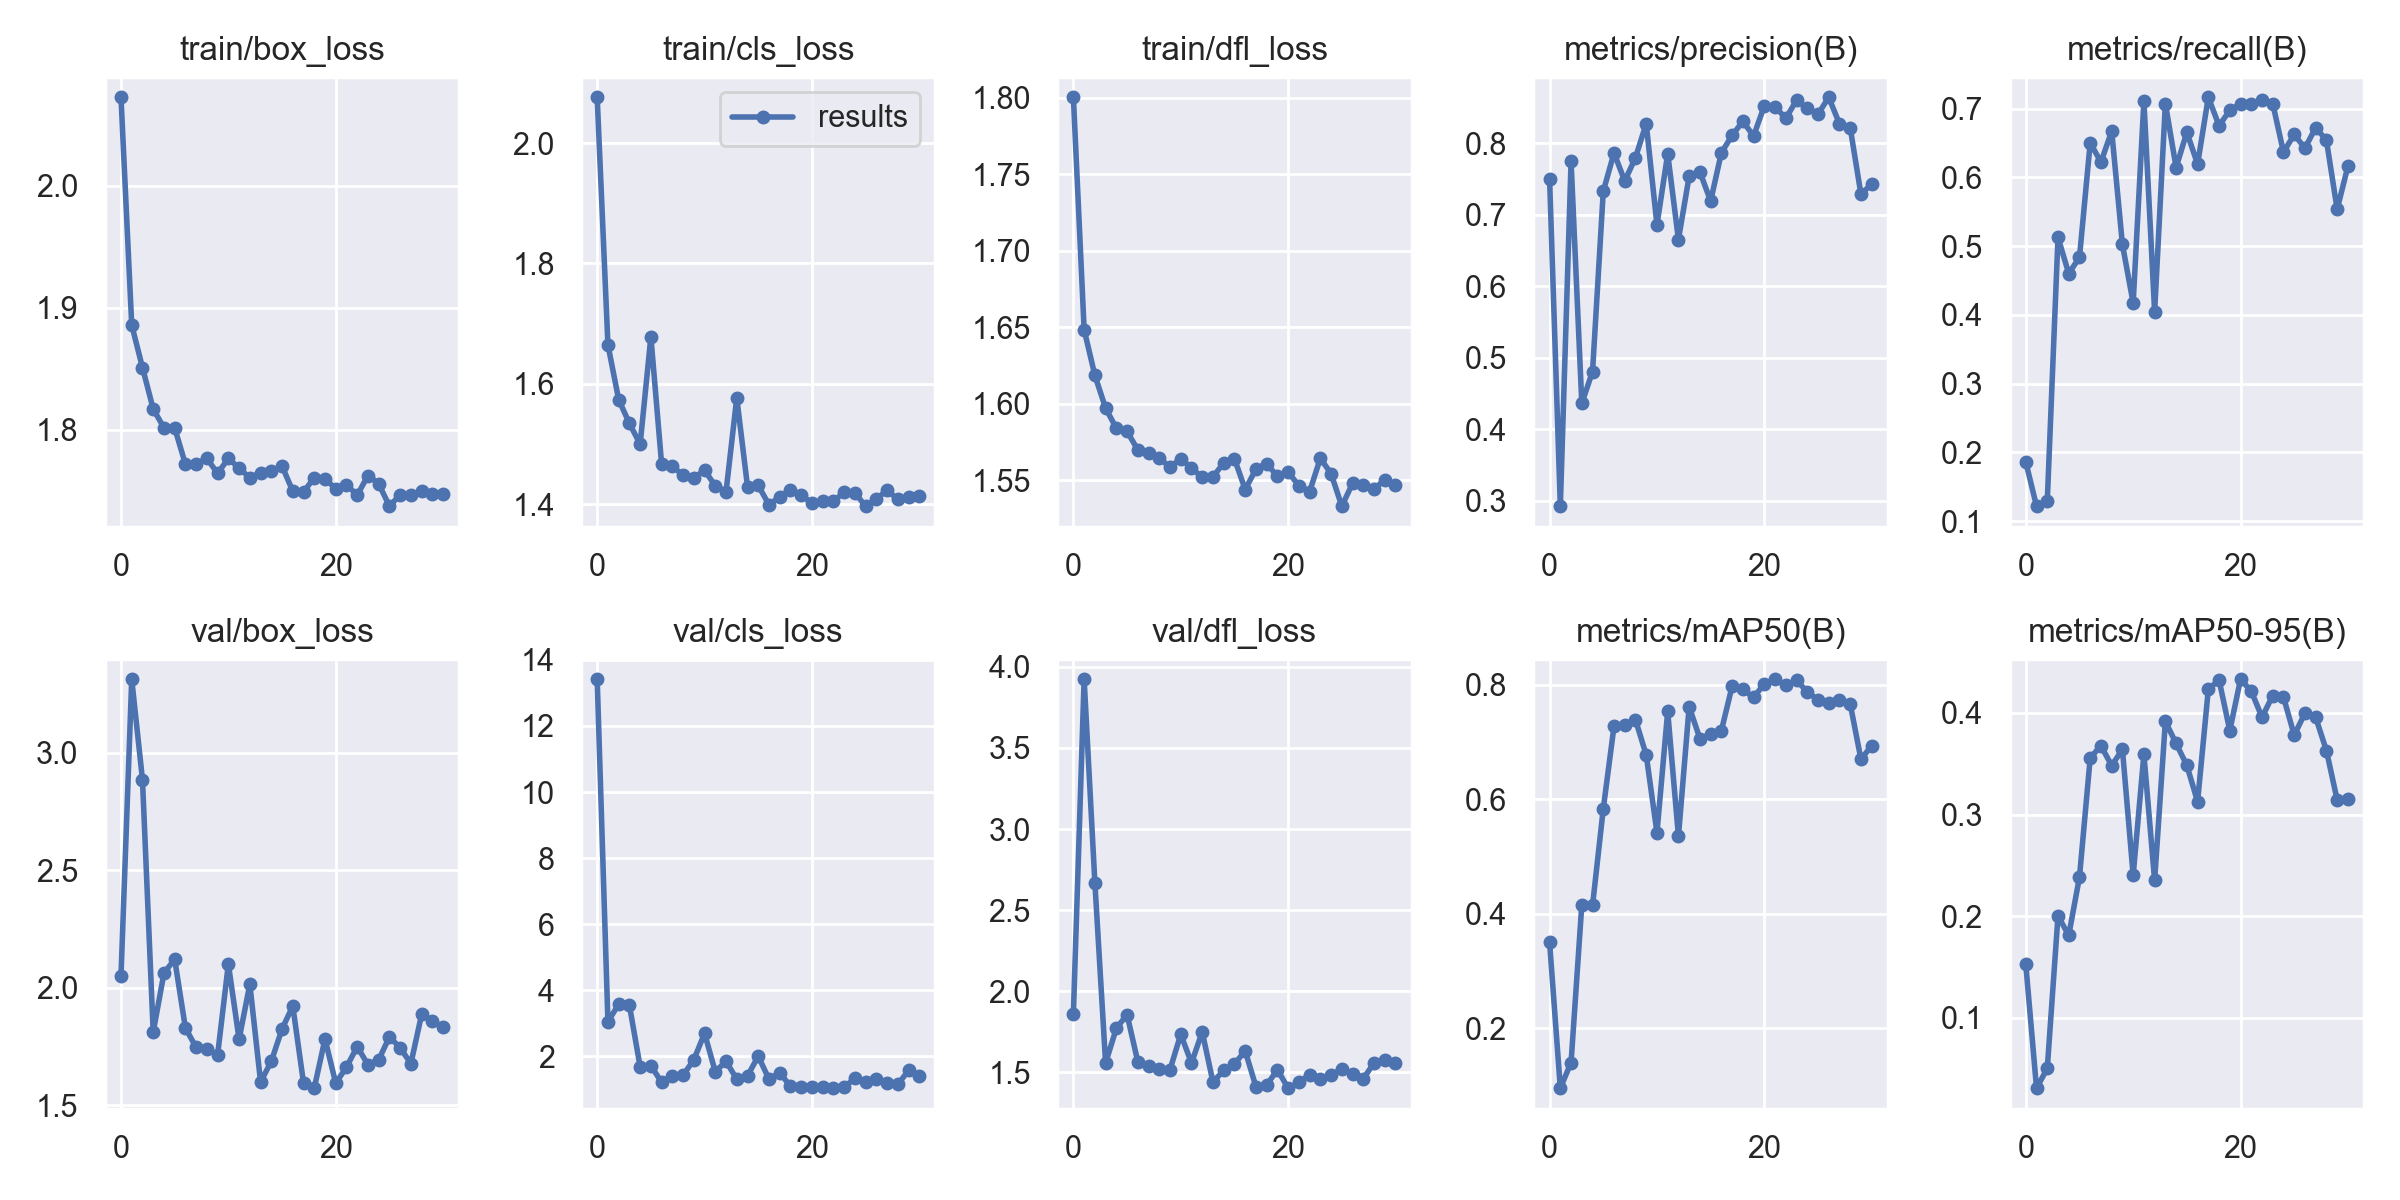

Source data for this figure (header and first rows):
epoch, train/box_loss, train/cls_loss, train/dfl_loss, metrics/precision(B), metrics/recall(B), metrics/mAP50(B), metrics/mAP50-95(B), val/box_loss, val/cls_loss, val/dfl_loss, lr/pg0, lr/pg1, lr/pg2
0, 2.072, 2.076, 1.8, 0.7502, 0.186, 0.3499, 0.1526, 2.049, 13.41, 1.861, 0.07003, 0.00333, 0.00333
1, 1.886, 1.665, 1.648, 0.2924, 0.1218, 0.09541, 0.0309, 3.312, 3.044, 3.923, 0.04001, 0.006641, 0.006641
2, 1.851, 1.574, 1.619, 0.7747, 0.1291, 0.1401, 0.05028, 2.885, 3.576, 2.67, 0.009967, 0.00993, 0.00993
3, 1.817, 1.534, 1.597, 0.4363, 0.5127, 0.4155, 0.2003, 1.81, 3.547, 1.557, 0.009901, 0.009901, 0.009901
4, 1.802, 1.5, 1.584, 0.4808, 0.4601, 0.4145, 0.1812, 2.061, 1.681, 1.771, 0.009901, 0.009901, 0.009901
5, 1.802, 1.678, 1.582, 0.733, 0.4836, 0.5832, 0.2386, 2.121, 1.719, 1.855, 0.009868, 0.009868, 0.009868
6, 1.772, 1.466, 1.57, 0.7865, 0.6503, 0.727, 0.3558, 1.828, 1.211, 1.565, 0.009835, 0.009835, 0.009835
7, 1.772, 1.463, 1.568, 0.7473, 0.622, 0.7301, 0.3676, 1.746, 1.4, 1.536, 0.009802, 0.009802, 0.009802
8, 1.777, 1.448, 1.564, 0.7801, 0.6673, 0.7383, 0.3481, 1.737, 1.425, 1.52, 0.009769, 0.009769, 0.009769
9, 1.764, 1.444, 1.558, 0.8277, 0.5023, 0.6772, 0.3641, 1.714, 1.895, 1.517, 0.009736, 0.009736, 0.009736
10, 1.777, 1.456, 1.564, 0.6859, 0.4172, 0.5414, 0.2402, 2.1, 2.693, 1.734, 0.009703, 0.009703, 0.009703
11, 1.769, 1.43, 1.558, 0.7853, 0.7111, 0.753, 0.3592, 1.78, 1.531, 1.557, 0.00967, 0.00967, 0.00967
12, 1.761, 1.421, 1.552, 0.6655, 0.4044, 0.535, 0.2353, 2.014, 1.85, 1.749, 0.009637, 0.009637, 0.009637
13, 1.765, 1.577, 1.552, 0.754, 0.7073, 0.7613, 0.3917, 1.598, 1.304, 1.439, 0.009604, 0.009604, 0.009604
14, 1.766, 1.429, 1.561, 0.76, 0.6142, 0.7056, 0.3699, 1.687, 1.404, 1.511, 0.009571, 0.009571, 0.009571
15, 1.77, 1.431, 1.564, 0.7192, 0.6656, 0.7128, 0.3484, 1.824, 2.003, 1.551, 0.009538, 0.009538, 0.009538
16, 1.75, 1.399, 1.544, 0.7869, 0.6191, 0.7195, 0.3127, 1.922, 1.308, 1.632, 0.009505, 0.009505, 0.009505
17, 1.749, 1.412, 1.557, 0.8112, 0.7164, 0.797, 0.423, 1.595, 1.502, 1.411, 0.009472, 0.009472, 0.009472
18, 1.761, 1.424, 1.561, 0.8308, 0.6751, 0.7915, 0.4324, 1.572, 1.089, 1.421, 0.009439, 0.009439, 0.009439
19, 1.76, 1.415, 1.552, 0.8103, 0.6974, 0.7776, 0.3826, 1.782, 1.06, 1.516, 0.009406, 0.009406, 0.009406
20, 1.752, 1.401, 1.555, 0.8525, 0.7072, 0.8012, 0.4331, 1.593, 1.06, 1.402, 0.009373, 0.009373, 0.009373
21, 1.755, 1.405, 1.546, 0.8512, 0.7064, 0.8092, 0.4214, 1.662, 1.075, 1.437, 0.00934, 0.00934, 0.00934
22, 1.746, 1.405, 1.542, 0.835, 0.7131, 0.7988, 0.3957, 1.749, 1.034, 1.486, 0.009307, 0.009307, 0.009307
23, 1.763, 1.42, 1.564, 0.8603, 0.7073, 0.8074, 0.417, 1.672, 1.067, 1.46, 0.009274, 0.009274, 0.009274
24, 1.756, 1.419, 1.554, 0.8489, 0.6366, 0.7873, 0.4156, 1.693, 1.331, 1.483, 0.009241, 0.009241, 0.009241
25, 1.738, 1.397, 1.533, 0.8408, 0.6623, 0.7732, 0.3781, 1.79, 1.219, 1.52, 0.009208, 0.009208, 0.009208
26, 1.747, 1.408, 1.548, 0.8645, 0.6424, 0.7678, 0.3997, 1.744, 1.309, 1.49, 0.009175, 0.009175, 0.009175
27, 1.747, 1.423, 1.547, 0.8272, 0.6723, 0.773, 0.3956, 1.677, 1.181, 1.461, 0.009142, 0.009142, 0.009142
28, 1.75, 1.408, 1.544, 0.8217, 0.654, 0.7661, 0.363, 1.886, 1.151, 1.557, 0.009109, 0.009109, 0.009109
29, 1.748, 1.412, 1.55, 0.7287, 0.5535, 0.6695, 0.3144, 1.858, 1.57, 1.575, 0.009076, 0.009076, 0.009076
30, 1.748, 1.414, 1.547, 0.7431, 0.616, 0.6934, 0.3156, 1.831, 1.411, 1.554, 0.009043, 0.009043, 0.009043
